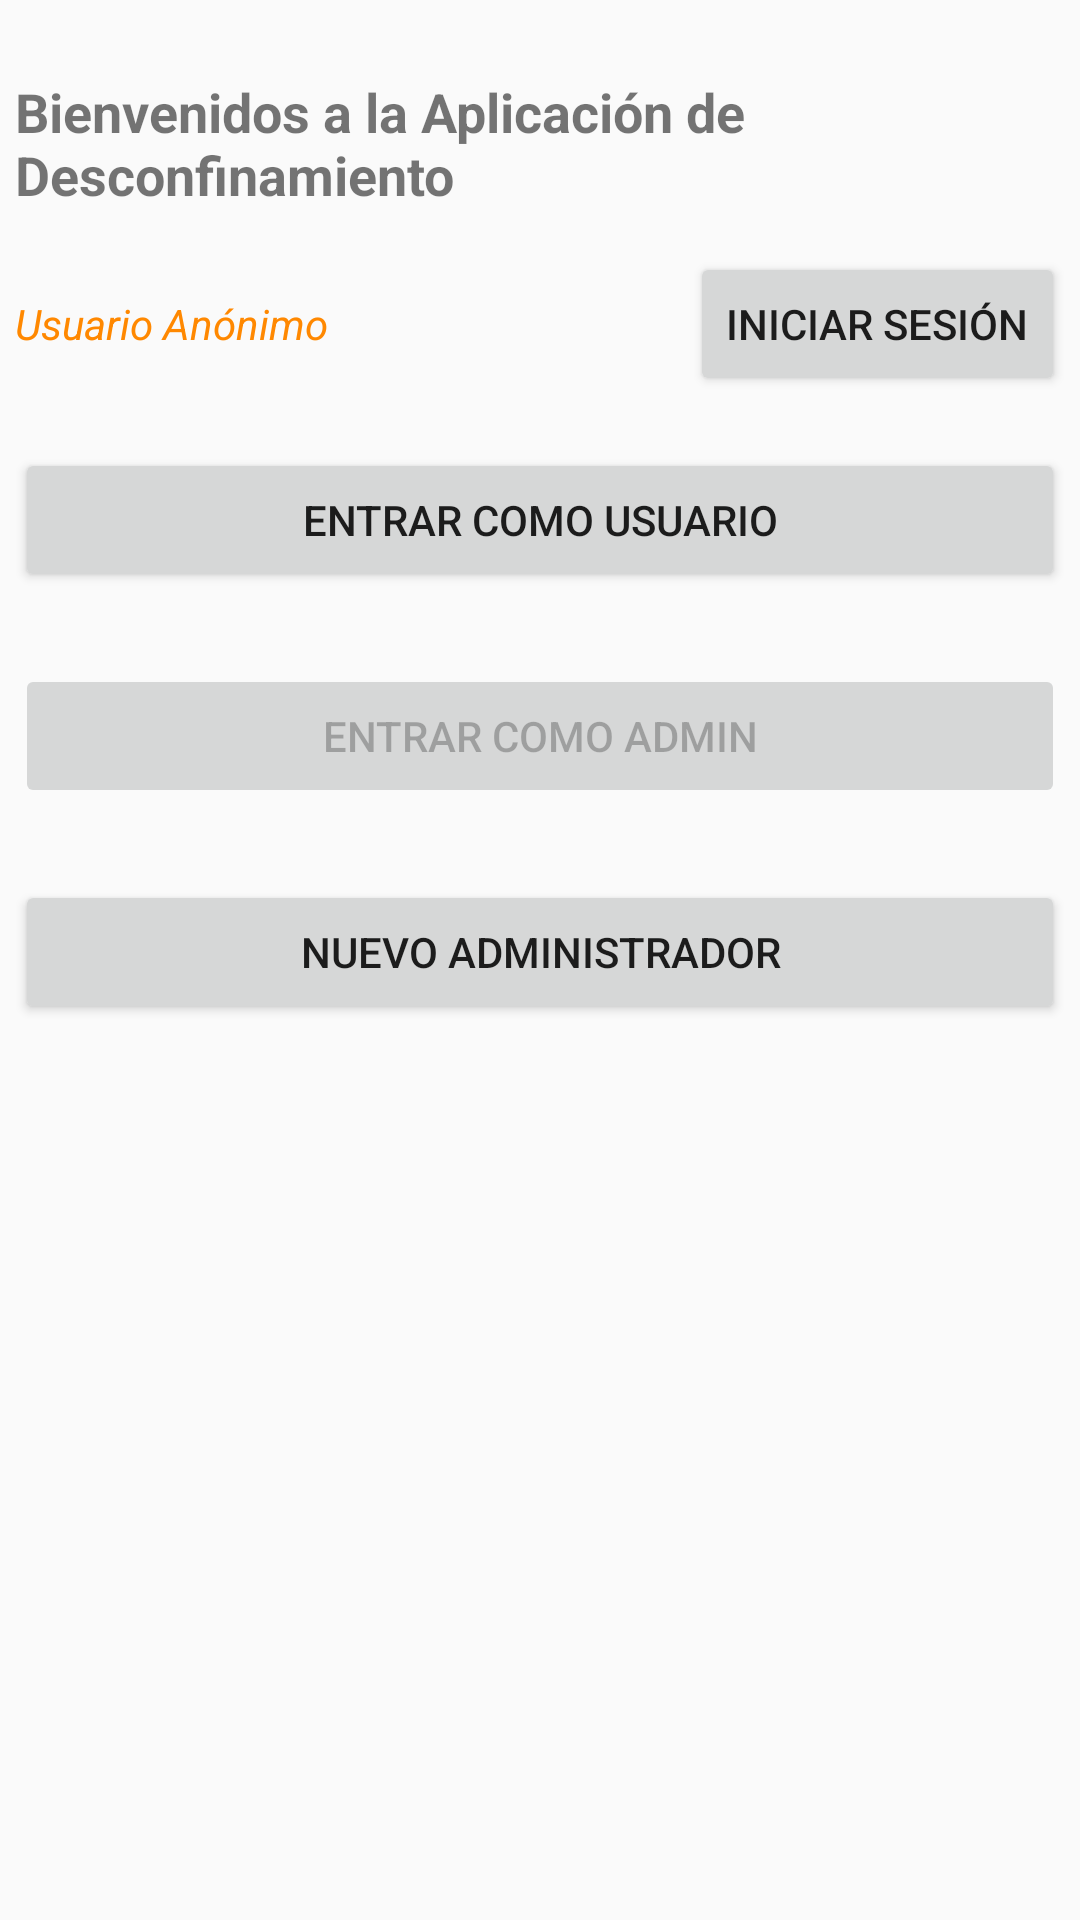

Layout XML and referenced resources for this Android screen:
<!-- AndroidManifest.xml: application theme AppTheme -->
<!-- res/layout/activity_main.xml -->
<?xml version="1.0" encoding="utf-8"?>
<androidx.constraintlayout.widget.ConstraintLayout xmlns:android="http://schemas.android.com/apk/res/android"
    xmlns:app="http://schemas.android.com/apk/res-auto"
    xmlns:tools="http://schemas.android.com/tools"
    android:layout_width="match_parent"
    android:layout_height="match_parent"
    android:paddingLeft="5dp"
    android:paddingRight="5dp"
    tools:context=".MainActivity">

    <TextView
        android:id="@+id/etqTituloVPrincipal"
        android:layout_width="wrap_content"
        android:layout_height="0dp"
        android:text="@string/txtEtqBienvenida"
        android:textSize="18sp"
        android:textStyle="bold"
        app:layout_constraintEnd_toEndOf="parent"
        app:layout_constraintLeft_toLeftOf="parent"
        app:layout_constraintRight_toRightOf="parent"
        app:layout_constraintStart_toStartOf="parent"
        app:layout_constraintTop_toTopOf="@+id/guideline" />

    <androidx.constraintlayout.widget.Guideline
        android:id="@+id/guideline"
        android:layout_width="wrap_content"
        android:layout_height="wrap_content"
        android:orientation="horizontal"
        app:layout_constraintGuide_begin="25dp" />

    <TextView
        android:id="@+id/etqUsuarioVerificadio"
        android:layout_width="0dp"
        android:layout_height="wrap_content"
        android:layout_marginTop="28dp"
        android:text="@string/txtEtqUsuarioNoVerificado"
        android:textColor="@android:color/holo_orange_dark"
        android:textSize="14sp"
        android:textStyle="italic"
        app:layout_constraintEnd_toStartOf="@+id/btLogin"
        app:layout_constraintHorizontal_bias="0.5"
        app:layout_constraintHorizontal_chainStyle="spread"
        app:layout_constraintStart_toStartOf="parent"
        app:layout_constraintTop_toBottomOf="@+id/etqTituloVPrincipal" />

    <Button
        android:id="@+id/btUsuario"
        android:layout_width="0dp"
        android:layout_height="wrap_content"
        android:layout_marginTop="32dp"
        android:text="@string/txtBtSelecUsuario"
        app:layout_constraintEnd_toEndOf="parent"
        app:layout_constraintHorizontal_bias="0.0"
        app:layout_constraintStart_toStartOf="parent"
        app:layout_constraintTop_toBottomOf="@+id/etqUsuarioVerificadio" />

    <Button
        android:id="@+id/btAdmin"
        android:layout_width="0dp"
        android:layout_height="wrap_content"
        android:layout_marginTop="24dp"
        android:enabled="false"
        android:text="@string/txtBtSelecAdmin"
        app:layout_constraintEnd_toEndOf="parent"
        app:layout_constraintHorizontal_bias="0.444"
        app:layout_constraintStart_toStartOf="parent"
        app:layout_constraintTop_toBottomOf="@+id/btUsuario" />

    <Button
        android:id="@+id/btNuevoAdmin"
        android:layout_width="0dp"
        android:layout_height="wrap_content"
        android:layout_marginTop="24dp"
        android:text="@string/txtBtNuevoAdmin"
        app:layout_constraintEnd_toEndOf="parent"
        app:layout_constraintHorizontal_bias="0.498"
        app:layout_constraintStart_toStartOf="parent"
        app:layout_constraintTop_toBottomOf="@+id/btAdmin" />

    <Button
        android:id="@+id/btLogin"
        android:layout_width="wrap_content"
        android:layout_height="wrap_content"
        android:text="@string/txtBtLogIn"
        app:layout_constraintBaseline_toBaselineOf="@+id/etqUsuarioVerificadio"
        app:layout_constraintEnd_toEndOf="parent"
        app:layout_constraintHorizontal_bias="0.5"
        app:layout_constraintStart_toEndOf="@+id/etqUsuarioVerificadio" />

</androidx.constraintlayout.widget.ConstraintLayout>
<!-- resources referenced by this layout -->
<resources>
  <string name="txtBtLogIn">Iniciar Sesión</string>
  <string name="txtBtNuevoAdmin">Nuevo Administrador</string>
  <string name="txtBtSelecAdmin">Entrar como Admin</string>
  <string name="txtBtSelecUsuario">Entrar como usuario</string>
  <string name="txtEtqBienvenida">Bienvenidos a la Aplicación de Desconfinamiento</string>
  <string name="txtEtqUsuarioNoVerificado">Usuario Anónimo</string>
  <style name="AppTheme" parent="Theme.AppCompat.Light.DarkActionBar">
          
          <item name="colorPrimary">@color/colorPrimary</item>
          <item name="colorPrimaryDark">@color/colorPrimaryDark</item>
          <item name="colorAccent">@color/colorAccent</item>
      </style>
  <!-- not gathered from this repository: default colours our renderer supplied (Android Studio template values) -->
  <color name="colorPrimary">#FF6200EE</color>
  <color name="colorPrimaryDark">#FF3700B3</color>
  <color name="colorAccent">#FF03DAC5</color>
</resources>
